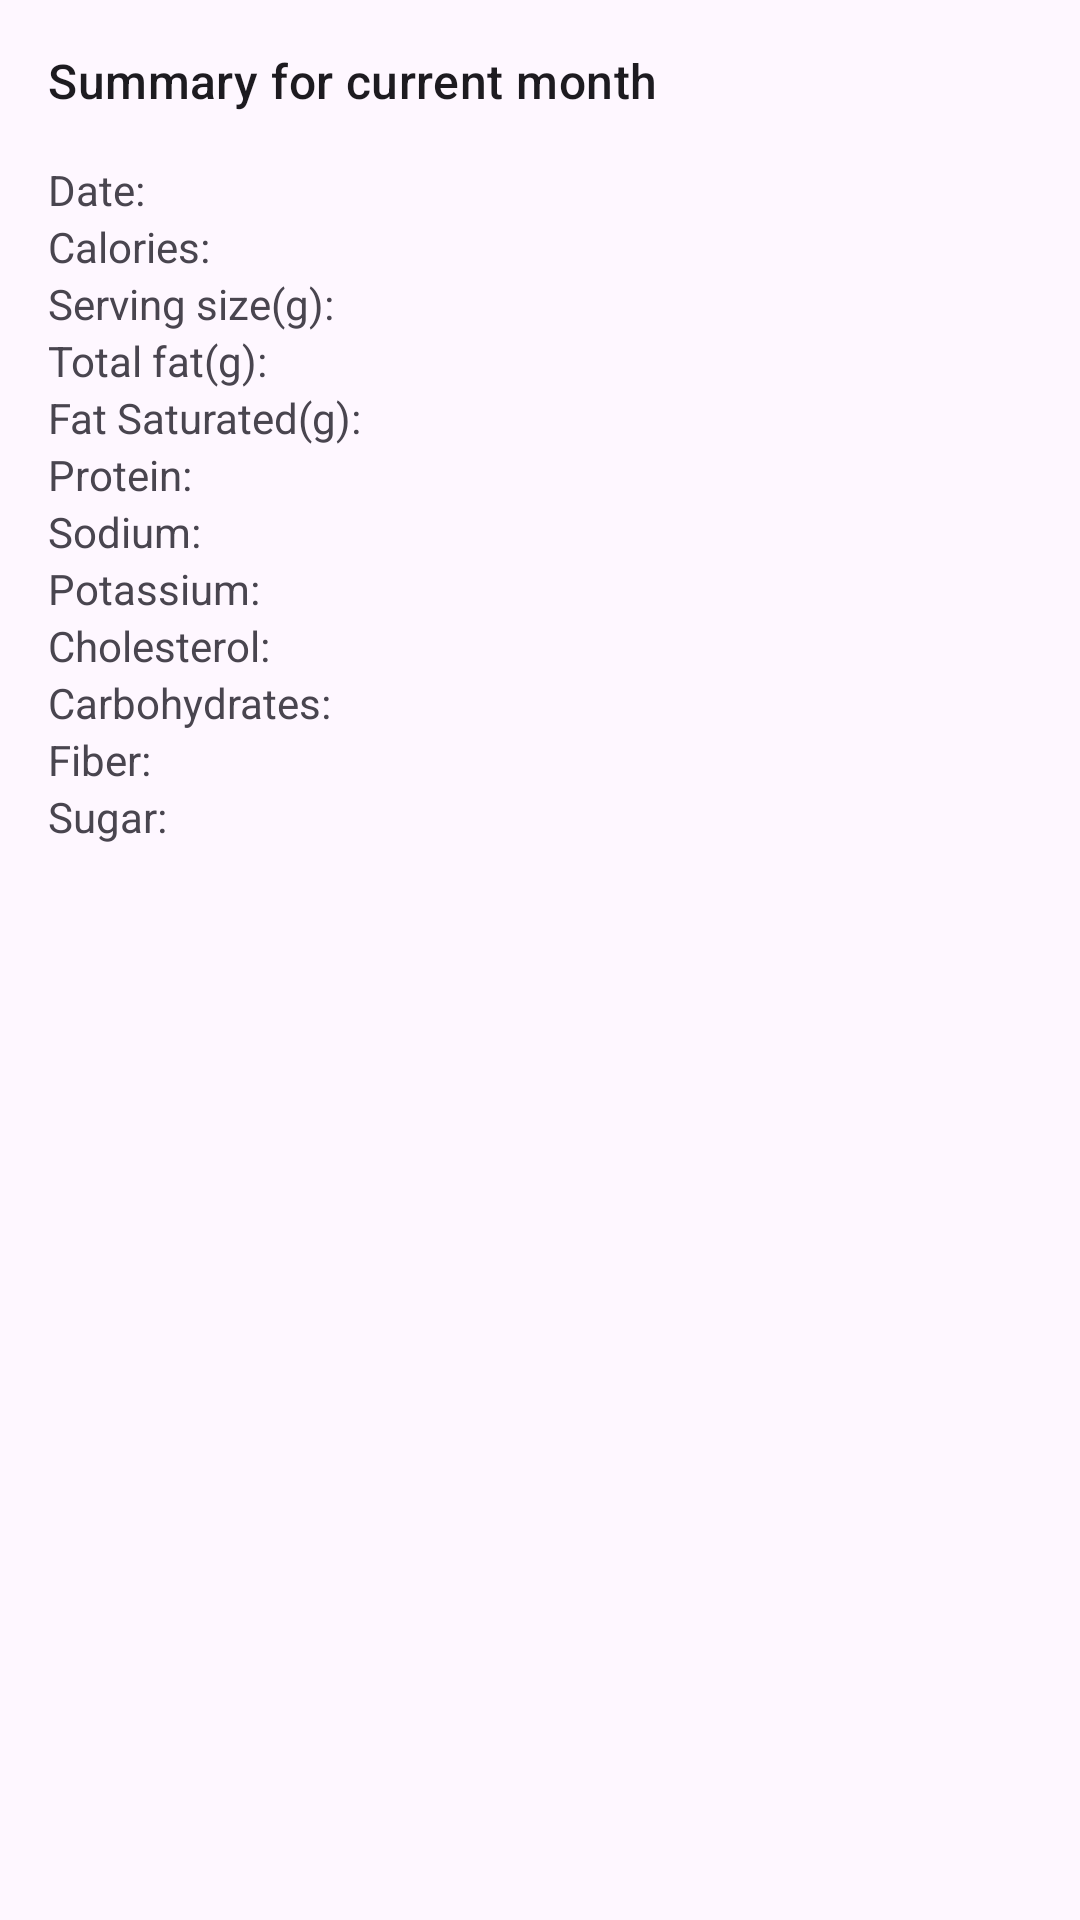

Here is an Android app screen rendered from its layout file. Give the layout XML and the strings, colors and styles it references.
<!-- AndroidManifest.xml: application theme Theme.BiteLens -->
<!-- res/layout/summary_group_layout.xml -->
<?xml version="1.0" encoding="utf-8"?>
<LinearLayout xmlns:android="http://schemas.android.com/apk/res/android"
    android:layout_width="match_parent"
    android:layout_height="wrap_content"
    android:orientation="vertical"
    android:padding="16dp">

    <TextView
        android:id="@+id/summaryTitleTextView"
        android:layout_width="wrap_content"
        android:layout_height="wrap_content"
        android:text="Summary for current month"
        android:textAppearance="?attr/textAppearanceListItem" />

    <LinearLayout
        android:layout_width="match_parent"
        android:layout_height="wrap_content"
        android:layout_marginTop="16dp"
        android:orientation="horizontal">

        <TextView
            android:text="Date:"
            android:layout_width="0dp"
            android:layout_height="wrap_content"
            android:layout_weight="1.4"
            android:textSize="14sp" />

        <TextView
            android:id="@+id/foodDateTextView"
            android:layout_width="wrap_content"
            android:layout_height="wrap_content"
            android:layout_weight="1"
            android:textSize="14sp" />
    </LinearLayout>

    <LinearLayout
        android:layout_width="match_parent"
        android:layout_height="wrap_content"
        android:orientation="horizontal">

        <TextView
            android:text="Calories:"
            android:layout_width="0dp"
            android:layout_height="wrap_content"
            android:layout_weight="1.4"
            android:textSize="14sp" />

        <TextView
            android:id="@+id/foodCaloriesTextView"
            android:layout_width="wrap_content"
            android:layout_height="wrap_content"
            android:layout_weight="1"
            android:textSize="14sp" />
    </LinearLayout>

    <LinearLayout
        android:layout_width="match_parent"
        android:layout_height="wrap_content"
        android:orientation="horizontal">

        <TextView
            android:text="Serving size(g):"
            android:layout_width="0dp"
            android:layout_height="wrap_content"
            android:layout_weight="1.4"
            android:textSize="14sp" />

        <TextView
            android:id="@+id/foodServingSizeTextView"
            android:layout_width="wrap_content"
            android:layout_height="wrap_content"
            android:layout_weight="1"
            android:textSize="14sp" />
    </LinearLayout>

    <LinearLayout
        android:layout_width="match_parent"
        android:layout_height="wrap_content"
        android:orientation="horizontal">

        <TextView
            android:text="Total fat(g):"
            android:layout_width="0dp"
            android:layout_height="wrap_content"
            android:layout_weight="1.4"
            android:textSize="14sp" />

        <TextView
            android:id="@+id/foodFatTotalTextView"
            android:layout_width="wrap_content"
            android:layout_height="wrap_content"
            android:layout_weight="1"
            android:textSize="14sp" />
    </LinearLayout>

    <LinearLayout
        android:layout_width="match_parent"
        android:layout_height="wrap_content"
        android:orientation="horizontal">

        <TextView
            android:text="Fat Saturated(g):"
            android:layout_width="0dp"
            android:layout_height="wrap_content"
            android:layout_weight="1.4"
            android:textSize="14sp" />

        <TextView
            android:id="@+id/foodFatSaturatedTextView"
            android:layout_width="wrap_content"
            android:layout_height="wrap_content"
            android:layout_weight="1"
            android:textSize="14sp" />
    </LinearLayout>
    <LinearLayout
        android:layout_width="match_parent"
        android:layout_height="wrap_content"
        android:orientation="horizontal">

        <TextView
            android:text="Protein:"
            android:layout_width="0dp"
            android:layout_height="wrap_content"
            android:layout_weight="1.4"
            android:textSize="14sp" />

        <TextView
            android:id="@+id/foodProteinTextView"
            android:layout_width="wrap_content"
            android:layout_height="wrap_content"
            android:layout_weight="1"
            android:textSize="14sp" />
    </LinearLayout>
    <LinearLayout
        android:layout_width="match_parent"
        android:layout_height="wrap_content"
        android:orientation="horizontal">

        <TextView
            android:text="Sodium:"
            android:layout_width="0dp"
            android:layout_height="wrap_content"
            android:layout_weight="1.4"
            android:textSize="14sp" />

        <TextView
            android:id="@+id/foodSodiumTextView"
            android:layout_width="wrap_content"
            android:layout_height="wrap_content"
            android:layout_weight="1"
            android:textSize="14sp" />
    </LinearLayout>
    <LinearLayout
        android:layout_width="match_parent"
        android:layout_height="wrap_content"
        android:orientation="horizontal">

        <TextView
            android:text="Potassium:"
            android:layout_width="0dp"
            android:layout_height="wrap_content"
            android:layout_weight="1.4"
            android:textSize="14sp" />

        <TextView
            android:id="@+id/foodPotassiumTextView"
            android:layout_width="wrap_content"
            android:layout_height="wrap_content"
            android:layout_weight="1"
            android:textSize="14sp" />
    </LinearLayout>
    <LinearLayout
        android:layout_width="match_parent"
        android:layout_height="wrap_content"
        android:orientation="horizontal">

        <TextView
            android:text="Cholesterol:"
            android:layout_width="0dp"
            android:layout_height="wrap_content"
            android:layout_weight="1.4"
            android:textSize="14sp" />

        <TextView
            android:id="@+id/foodCholesterolTextView"
            android:layout_width="wrap_content"
            android:layout_height="wrap_content"
            android:layout_weight="1"
            android:textSize="14sp" />
    </LinearLayout>
    <LinearLayout
        android:layout_width="match_parent"
        android:layout_height="wrap_content"
        android:orientation="horizontal">

        <TextView
            android:text="Carbohydrates:"
            android:layout_width="0dp"
            android:layout_height="wrap_content"
            android:layout_weight="1.4"
            android:textSize="14sp" />

        <TextView
            android:id="@+id/foodCarbohydratesTextView"
            android:layout_width="wrap_content"
            android:layout_height="wrap_content"
            android:layout_weight="1"
            android:textSize="14sp" />
    </LinearLayout>
    <LinearLayout
        android:layout_width="match_parent"
        android:layout_height="wrap_content"
        android:orientation="horizontal">

        <TextView
            android:text="Fiber:"
            android:layout_width="0dp"
            android:layout_height="wrap_content"
            android:layout_weight="1.4"
            android:textSize="14sp" />

        <TextView
            android:id="@+id/foodFiberTextView"
            android:layout_width="wrap_content"
            android:layout_height="wrap_content"
            android:layout_weight="1"
            android:textSize="14sp" />
    </LinearLayout>
    <LinearLayout
        android:layout_width="match_parent"
        android:layout_height="wrap_content"
        android:orientation="horizontal">

        <TextView
            android:text="Sugar:"
            android:layout_width="0dp"
            android:layout_height="wrap_content"
            android:layout_weight="1.4"
            android:textSize="14sp" />

        <TextView
            android:id="@+id/foodSugarTextView"
            android:layout_width="wrap_content"
            android:layout_height="wrap_content"
            android:layout_weight="1"
            android:textSize="14sp" />
    </LinearLayout>

</LinearLayout>
<!-- resources referenced by this layout -->
<resources>
  <style name="Theme.BiteLens" parent="Base.Theme.BiteLens" />
  <style name="Base.Theme.BiteLens" parent="Theme.Material3.DayNight.NoActionBar">
          
          
      </style>
</resources>
